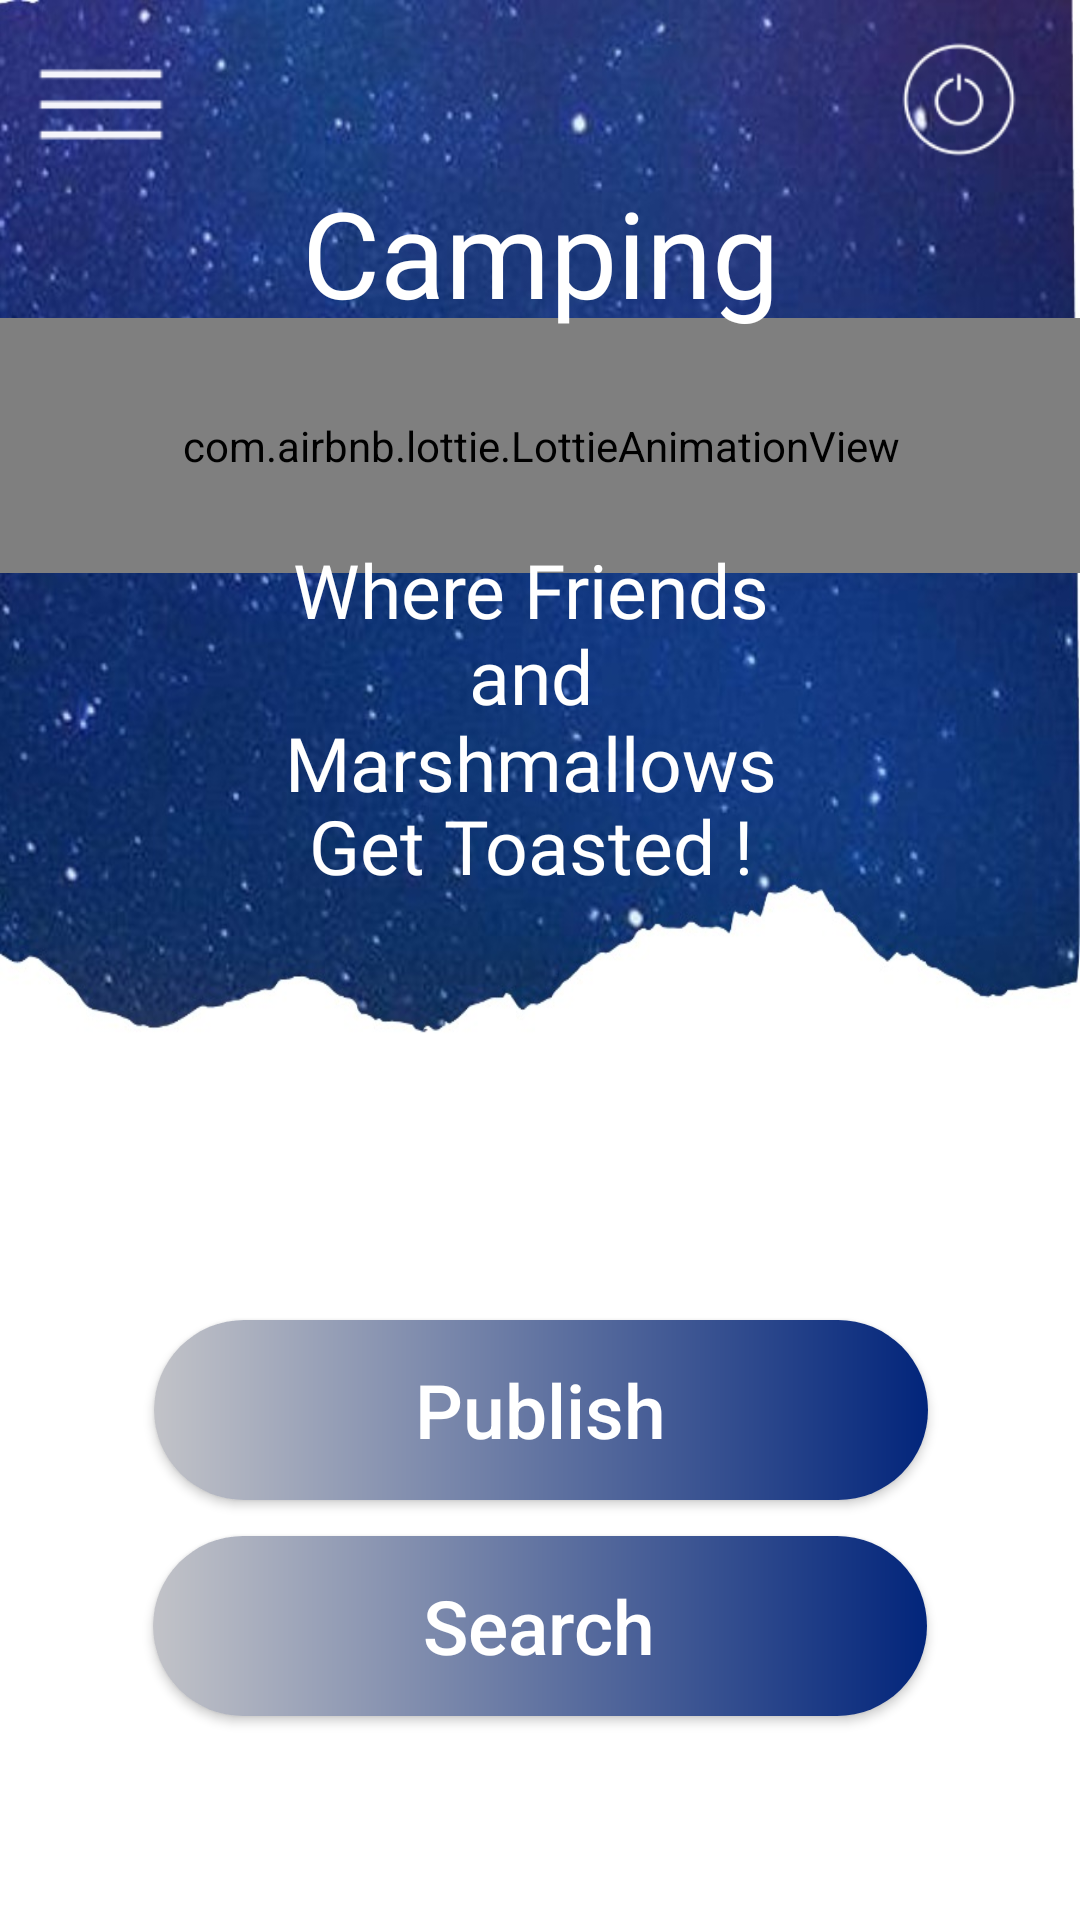

Write the Android layout XML for this screen, with the resource values it uses.
<!-- AndroidManifest.xml: application theme Theme.CampRent -->
<!-- res/layout/activity_home.xml -->
<?xml version="1.0" encoding="utf-8"?>
<androidx.constraintlayout.widget.ConstraintLayout xmlns:android="http://schemas.android.com/apk/res/android"
    xmlns:app="http://schemas.android.com/apk/res-auto"
    xmlns:tools="http://schemas.android.com/tools"
    android:layout_width="match_parent"
    android:layout_height="match_parent"
    android:background="@drawable/back1"
    >


    <Button
        android:id="@+id/publish"
        android:layout_width="258dp"
        android:layout_height="60dp"
        android:layout_marginStart="8dp"
        android:layout_marginLeft="8dp"
        android:layout_marginTop="8dp"
        android:layout_marginEnd="8dp"
        android:layout_marginBottom="8dp"


        android:background="@drawable/custom_button1"
        android:drawableStart="@drawable/custom_button1"
        android:drawableLeft="@drawable/custom_button1"

        android:text="Publish"
        android:textAllCaps="false"
        android:textColor="#ffffff"
        android:textSize="25sp"
        app:backgroundTint="@color/black"

        app:backgroundTintMode="screen"
        app:icon="@drawable/ic_publish"
        app:iconPadding="-10sp"
        app:iconSize="45sp"
        app:layout_constraintBottom_toBottomOf="parent"
        app:layout_constraintEnd_toEndOf="parent"
        app:layout_constraintHorizontal_bias="0.502"
        app:layout_constraintStart_toStartOf="parent"
        app:layout_constraintTop_toTopOf="parent"
        app:layout_constraintVertical_bias="0.766" />

    <Button
        android:id="@+id/search"
        android:layout_width="258dp"
        android:layout_height="60dp"

        android:background="@drawable/custom_button1"
        android:drawableStart="@drawable/custom_button1"
        android:drawableLeft="@drawable/custom_button1"
        android:isScrollContainer="false"
        android:text="Search"
        android:textAllCaps="false"
        android:textSize="25sp"
        app:backgroundTint="@color/black"
        app:backgroundTintMode="screen"
        app:icon="@drawable/ic_search"
        app:iconPadding="-10sp"
        app:iconSize="50sp"
        app:iconTint="@color/design_default_color_on_primary"
        app:layout_constraintBottom_toBottomOf="parent"
        app:layout_constraintEnd_toEndOf="parent"
        app:layout_constraintStart_toStartOf="parent"
        app:layout_constraintTop_toTopOf="parent"
        app:layout_constraintVertical_bias="0.883" />


    <ImageView
        android:id="@+id/logout"
        android:layout_width="40dp"
        android:layout_height="41dp"
        android:alpha="10"
        android:onClick="Logout"
        app:layout_constraintBottom_toBottomOf="parent"
        app:layout_constraintEnd_toEndOf="parent"
        app:layout_constraintHorizontal_bias="0.936"
        app:layout_constraintStart_toStartOf="parent"
        app:layout_constraintTop_toTopOf="parent"
        app:layout_constraintVertical_bias="0.021"
        app:srcCompat="@drawable/logout_whitee" />

    <com.airbnb.lottie.LottieAnimationView
        android:id="@+id/lottie1"
        android:layout_width="482dp"
        android:layout_height="85dp"
        android:layout_marginStart="50dp"
        android:layout_marginLeft="50dp"
        android:layout_marginEnd="50dp"
        android:layout_marginRight="50dp"
        app:layout_constraintBottom_toBottomOf="parent"
        app:layout_constraintEnd_toEndOf="parent"
        app:layout_constraintStart_toStartOf="parent"
        app:layout_constraintTop_toTopOf="parent"
        app:layout_constraintVertical_bias="0.191"
        app:lottie_autoPlay="true"
        app:lottie_rawRes="@raw/nar_zra9" />

    <TextView
        android:id="@+id/textView7"
        android:layout_width="wrap_content"
        android:layout_height="wrap_content"
        android:layout_marginStart="50dp"
        android:layout_marginLeft="50dp"
        android:layout_marginEnd="50dp"
        android:layout_marginRight="50dp"
        android:fontFamily="@font/aclonica"
        android:text="Camping"
        android:textColor="@color/white"
        android:textSize="40sp"
        app:layout_constraintBottom_toBottomOf="parent"
        app:layout_constraintEnd_toEndOf="parent"
        app:layout_constraintStart_toStartOf="parent"
        app:layout_constraintTop_toTopOf="parent"
        app:layout_constraintVertical_bias="0.098" />

    <TextView
        android:id="@+id/textView8"
        android:layout_width="306dp"
        android:layout_height="44dp"
        android:layout_marginStart="50dp"
        android:layout_marginLeft="50dp"
        android:layout_marginEnd="50dp"
        android:layout_marginRight="50dp"
        android:fontFamily="@font/aclonica"
        android:gravity="center"
        android:text="Where Friends "
        android:textColor="@color/white"
        android:textSize="25sp"
        app:layout_constraintBottom_toBottomOf="parent"
        app:layout_constraintEnd_toEndOf="parent"
        app:layout_constraintStart_toStartOf="parent"
        app:layout_constraintTop_toTopOf="parent"
        app:layout_constraintVertical_bias="0.293" />

    <TextView
        android:id="@+id/textView9"
        android:layout_width="306dp"
        android:layout_height="44dp"
        android:layout_marginStart="50dp"
        android:layout_marginLeft="50dp"
        android:layout_marginEnd="50dp"
        android:layout_marginRight="50dp"
        android:fontFamily="@font/aclonica"
        android:gravity="center"
        android:text="and "
        android:textColor="@color/white"
        android:textSize="25sp"
        app:layout_constraintBottom_toBottomOf="parent"
        app:layout_constraintEnd_toEndOf="parent"
        app:layout_constraintStart_toStartOf="parent"
        app:layout_constraintTop_toTopOf="parent"
        app:layout_constraintVertical_bias="0.341" />

    <TextView
        android:id="@+id/textView10"
        android:layout_width="306dp"
        android:layout_height="44dp"
        android:layout_marginStart="50dp"
        android:layout_marginLeft="50dp"
        android:layout_marginEnd="50dp"
        android:layout_marginRight="50dp"
        android:fontFamily="@font/aclonica"
        android:gravity="center"
        android:text="Marshmallows "
        android:textColor="@color/white"
        android:textSize="25sp"
        app:layout_constraintBottom_toBottomOf="parent"
        app:layout_constraintEnd_toEndOf="parent"
        app:layout_constraintStart_toStartOf="parent"
        app:layout_constraintTop_toTopOf="parent"
        app:layout_constraintVertical_bias="0.39" />

    <TextView
        android:id="@+id/textView11"
        android:layout_width="306dp"
        android:layout_height="44dp"
        android:layout_marginStart="50dp"
        android:layout_marginLeft="50dp"
        android:layout_marginEnd="50dp"
        android:layout_marginRight="50dp"
        android:fontFamily="@font/aclonica"
        android:gravity="center"
        android:text="Get Toasted ! "
        android:textColor="@color/white"
        android:textSize="25sp"
        app:layout_constraintBottom_toBottomOf="parent"
        app:layout_constraintEnd_toEndOf="parent"
        app:layout_constraintStart_toStartOf="parent"
        app:layout_constraintTop_toTopOf="parent"
        app:layout_constraintVertical_bias="0.436" />

    <ImageView
        android:id="@+id/imageView5"
        android:layout_width="44dp"
        android:layout_height="45dp"
        app:layout_constraintBottom_toBottomOf="parent"
        app:layout_constraintEnd_toEndOf="@+id/logout"
        app:layout_constraintHorizontal_bias="0.039"
        app:layout_constraintStart_toStartOf="parent"
        app:layout_constraintTop_toTopOf="parent"
        app:layout_constraintVertical_bias="0.021"
        app:srcCompat="@drawable/navigation" />


</androidx.constraintlayout.widget.ConstraintLayout>
<!-- resources referenced by this layout -->
<resources>
  <color name="black">#FF000000</color>
  <color name="white">#FFFFFF</color>
  <!-- drawable back1: jpg bitmap (drawable-v24, 103462 bytes) -->
  <!-- drawable custom_button1 (drawable-v24) -->
  <?xml version="1.0" encoding="utf-8"?>
  <shape xmlns:android="http://schemas.android.com/apk/res/android" android:shape="rectangle">
  
  <gradient android:startColor="#C2C3C8" android:endColor="#02257b" android:type="linear"></gradient>
      <corners android:radius="50dp"> </corners>
  </shape>
  <!-- drawable ic_publish (drawable) -->
  <vector android:height="40dp" android:tint="#4E5683"
      android:viewportHeight="24" android:viewportWidth="24"
      android:width="70dp" xmlns:android="http://schemas.android.com/apk/res/android">
      <path android:fillColor="@android:color/white" android:pathData="M5,4v2h14L19,4L5,4zM5,14h4v6h6v-6h4l-7,-7 -7,7z"/>
  </vector>
  <!-- drawable ic_search (drawable) -->
  <vector android:height="24dp" android:tint="#4E5683"
      android:viewportHeight="24" android:viewportWidth="24"
      android:width="70dp" xmlns:android="http://schemas.android.com/apk/res/android">
      <path android:fillColor="@android:color/white" android:pathData="M15.5,14h-0.79l-0.28,-0.27C15.41,12.59 16,11.11 16,9.5 16,5.91 13.09,3 9.5,3S3,5.91 3,9.5 5.91,16 9.5,16c1.61,0 3.09,-0.59 4.23,-1.57l0.27,0.28v0.79l5,4.99L20.49,19l-4.99,-5zM9.5,14C7.01,14 5,11.99 5,9.5S7.01,5 9.5,5 14,7.01 14,9.5 11.99,14 9.5,14z"/>
  </vector>
  <!-- drawable logout_whitee: png bitmap (drawable-v24, 1951 bytes) -->
  <!-- drawable navigation: png bitmap (drawable-v24, 370 bytes) -->
  <style name="Theme.CampRent" parent="Theme.MaterialComponents.NoActionBar">
          
          <item name="colorPrimary">@color/purple_500</item>
          <item name="colorPrimaryVariant">@color/black</item>
          <item name="colorOnPrimary">@color/white</item>
          
          <item name="colorSecondary">@color/teal_200</item>
          <item name="colorSecondaryVariant">@color/teal_700</item>
          <item name="colorOnSecondary">@color/black</item>
          
          <item name="android:statusBarColor" tools:targetApi="l">?attr/colorPrimaryVariant</item>
          
      </style>
  <color name="purple_500">#FF6200EE</color>
  <color name="teal_200">#FF03DAC5</color>
  <color name="teal_700">#FF018786</color>
</resources>
